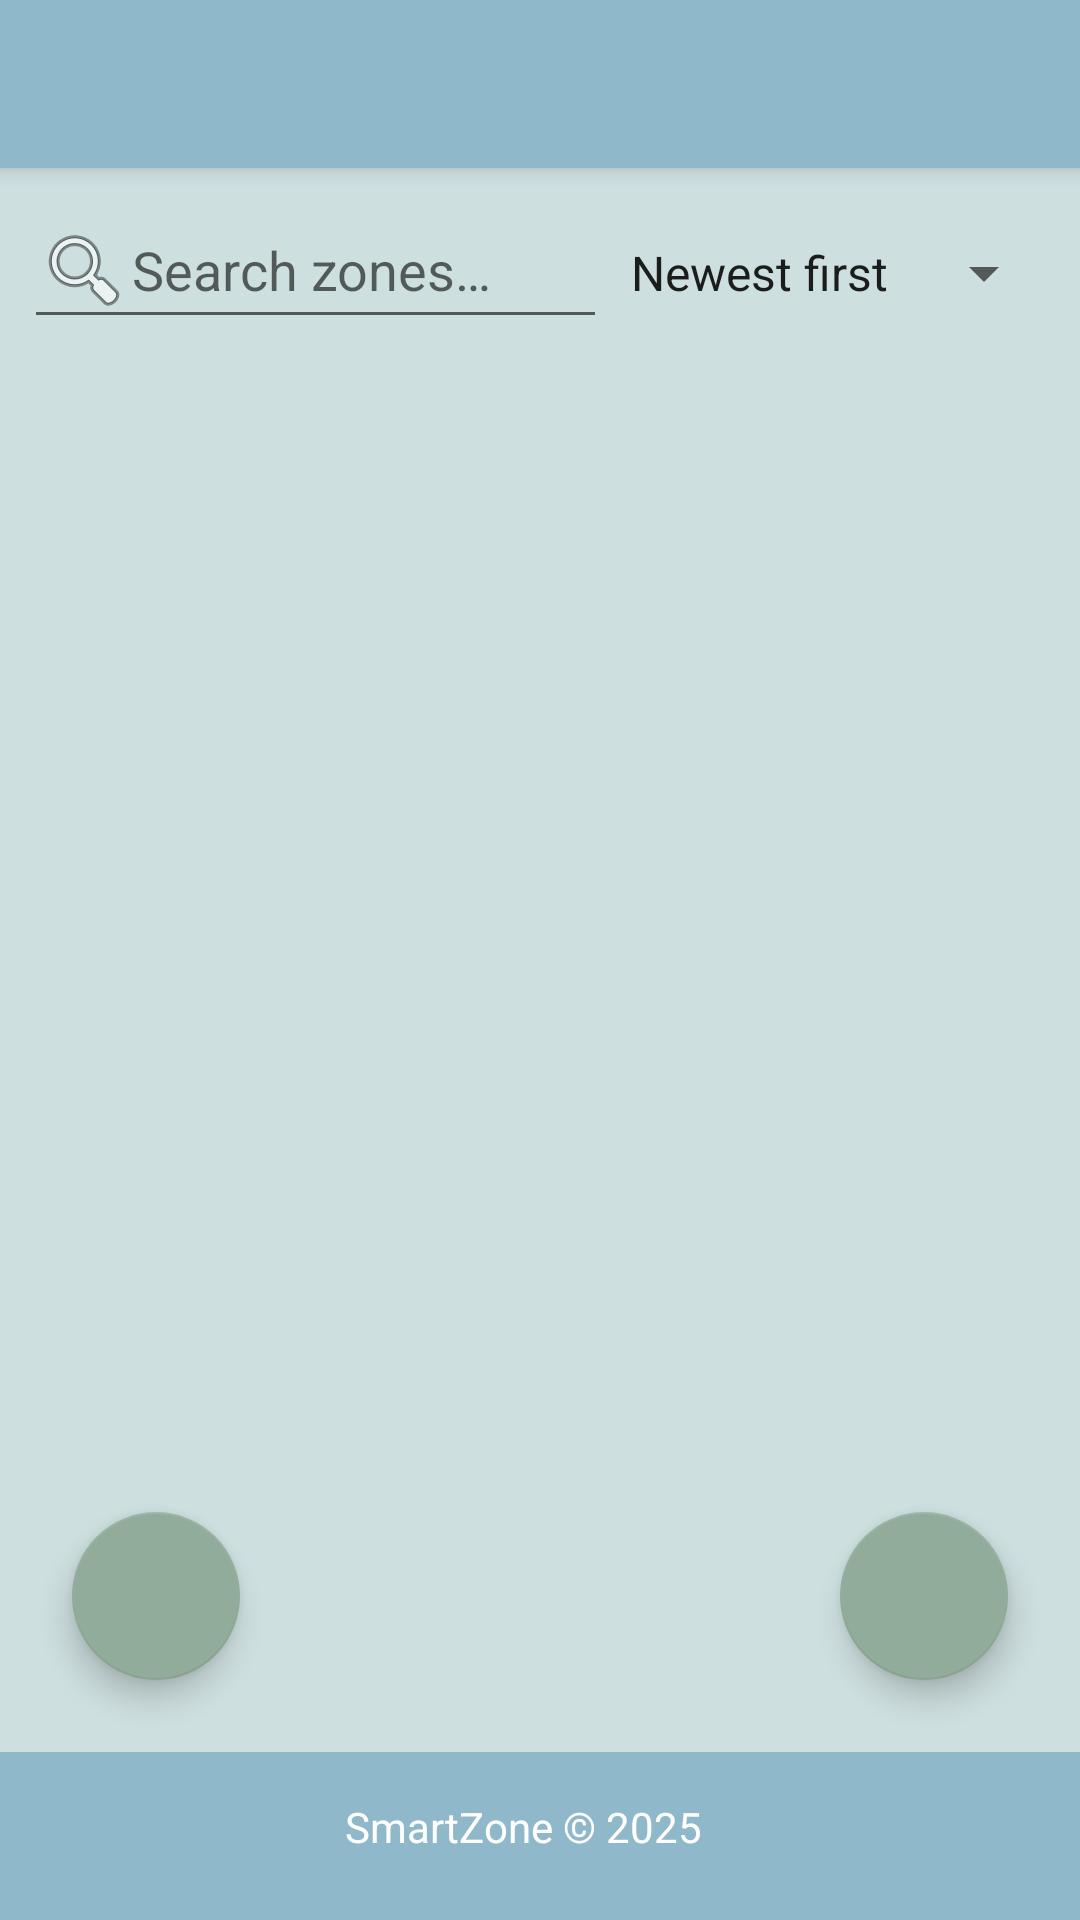

The Android layout XML behind this screen, and the referenced resources:
<!-- AndroidManifest.xml: activity theme Theme.AppCompat.Light.NoActionBar -->
<!-- res/layout/activity_zones.xml -->
<?xml version="1.0" encoding="utf-8"?>
<FrameLayout xmlns:android="http://schemas.android.com/apk/res/android"
    xmlns:app="http://schemas.android.com/apk/res-auto"
    android:id="@+id/zonesRoot"
    android:layout_width="match_parent"
    android:layout_height="match_parent"
    android:background="@color/backgroundLight">

    <LinearLayout
        android:layout_width="match_parent"
        android:layout_height="match_parent"
        android:orientation="vertical">

        <include layout="@layout/header" />

        <LinearLayout
            android:layout_width="match_parent"
            android:layout_height="wrap_content"
            android:orientation="horizontal"
            android:padding="8dp">

            <EditText
                android:id="@+id/searchZoneEditText"
                android:layout_width="0dp"
                android:layout_weight="1"
                android:layout_height="wrap_content"
                android:hint="@string/search_zones_hint"
                android:inputType="text"
                android:drawableStart="@android:drawable/ic_menu_search"/>

            <Spinner
                android:id="@+id/sortZoneSpinner"
                android:layout_width="wrap_content"
                android:layout_height="48dp"
                android:entries="@array/sort_options"
                />
        </LinearLayout>


        <androidx.recyclerview.widget.RecyclerView
            android:id="@+id/zonesRecyclerView"
            android:layout_width="match_parent"
            android:layout_height="0dp"
            android:layout_weight="1"
            android:padding="16dp"
            android:clipToPadding="false"
            android:scrollbars="vertical" />

        <include layout="@layout/footer" />
    </LinearLayout>

    <com.google.android.material.floatingactionbutton.FloatingActionButton
        android:id="@+id/addZoneButton"
        android:layout_width="wrap_content"
        android:layout_height="wrap_content"
        android:layout_gravity="bottom|end"
        android:layout_marginEnd="24dp"
        android:layout_marginBottom="80dp"
        android:contentDescription="@string/add_new_zone_des"
        app:srcCompat="@drawable/baseline_add_24"
        app:backgroundTint="@color/primaryGreen"
        app:tint="@android:color/black" />

    <com.google.android.material.floatingactionbutton.FloatingActionButton
        android:id="@+id/fabOpenPlaner"
        android:layout_width="wrap_content"
        android:layout_height="wrap_content"
        android:layout_gravity="bottom|start"
        android:layout_marginStart="24dp"
        android:layout_marginBottom="80dp"
        android:contentDescription="@string/open_calendar"
        app:srcCompat="@drawable/calendar"
        app:backgroundTint="@color/primaryGreen"/>
</FrameLayout>
<!-- res/layout/header.xml (included above) -->
<?xml version="1.0" encoding="utf-8"?>
<androidx.appcompat.widget.Toolbar
    xmlns:android="http://schemas.android.com/apk/res/android"
    android:id="@+id/topAppBar"
    android:layout_width="match_parent"
    android:layout_height="?attr/actionBarSize"
    android:background="@color/primaryBlue"
    android:theme="@style/ThemeOverlay.AppCompat.Dark.ActionBar"
    android:elevation="4dp"
    android:popupTheme="@style/ThemeOverlay.AppCompat.Light">



</androidx.appcompat.widget.Toolbar>
<!-- res/layout/footer.xml (included above) -->
<?xml version="1.0" encoding="utf-8"?>
<LinearLayout xmlns:android="http://schemas.android.com/apk/res/android"
    android:layout_width="match_parent"
    android:layout_height="56dp"
    android:orientation="horizontal"
    android:background="@color/primaryBlue"
    android:gravity="center">

    <TextView
        android:text="@string/footer"
        android:textColor="@android:color/white"
        android:textSize="14sp"
        android:layout_gravity="center"
        android:layout_height="25dp"
        android:layout_width="130dp"/>
</LinearLayout>
<!-- resources referenced by this layout -->
<resources>
  <string-array name="sort_options">
          <item>Newest first</item>
          <item>Oldest first</item>
      </string-array>
  <color name="backgroundLight">#CEDFDF</color>
  <color name="primaryBlue">#8FB8CA</color>
  <color name="primaryGreen">#91AC9A</color>
  <string name="add_new_zone_des">Add new zone</string>
  <string name="footer">SmartZone © 2025</string>
  <string name="open_calendar">Open calendar</string>
  <string name="search_zones_hint">Search zones\u2026</string>
</resources>
